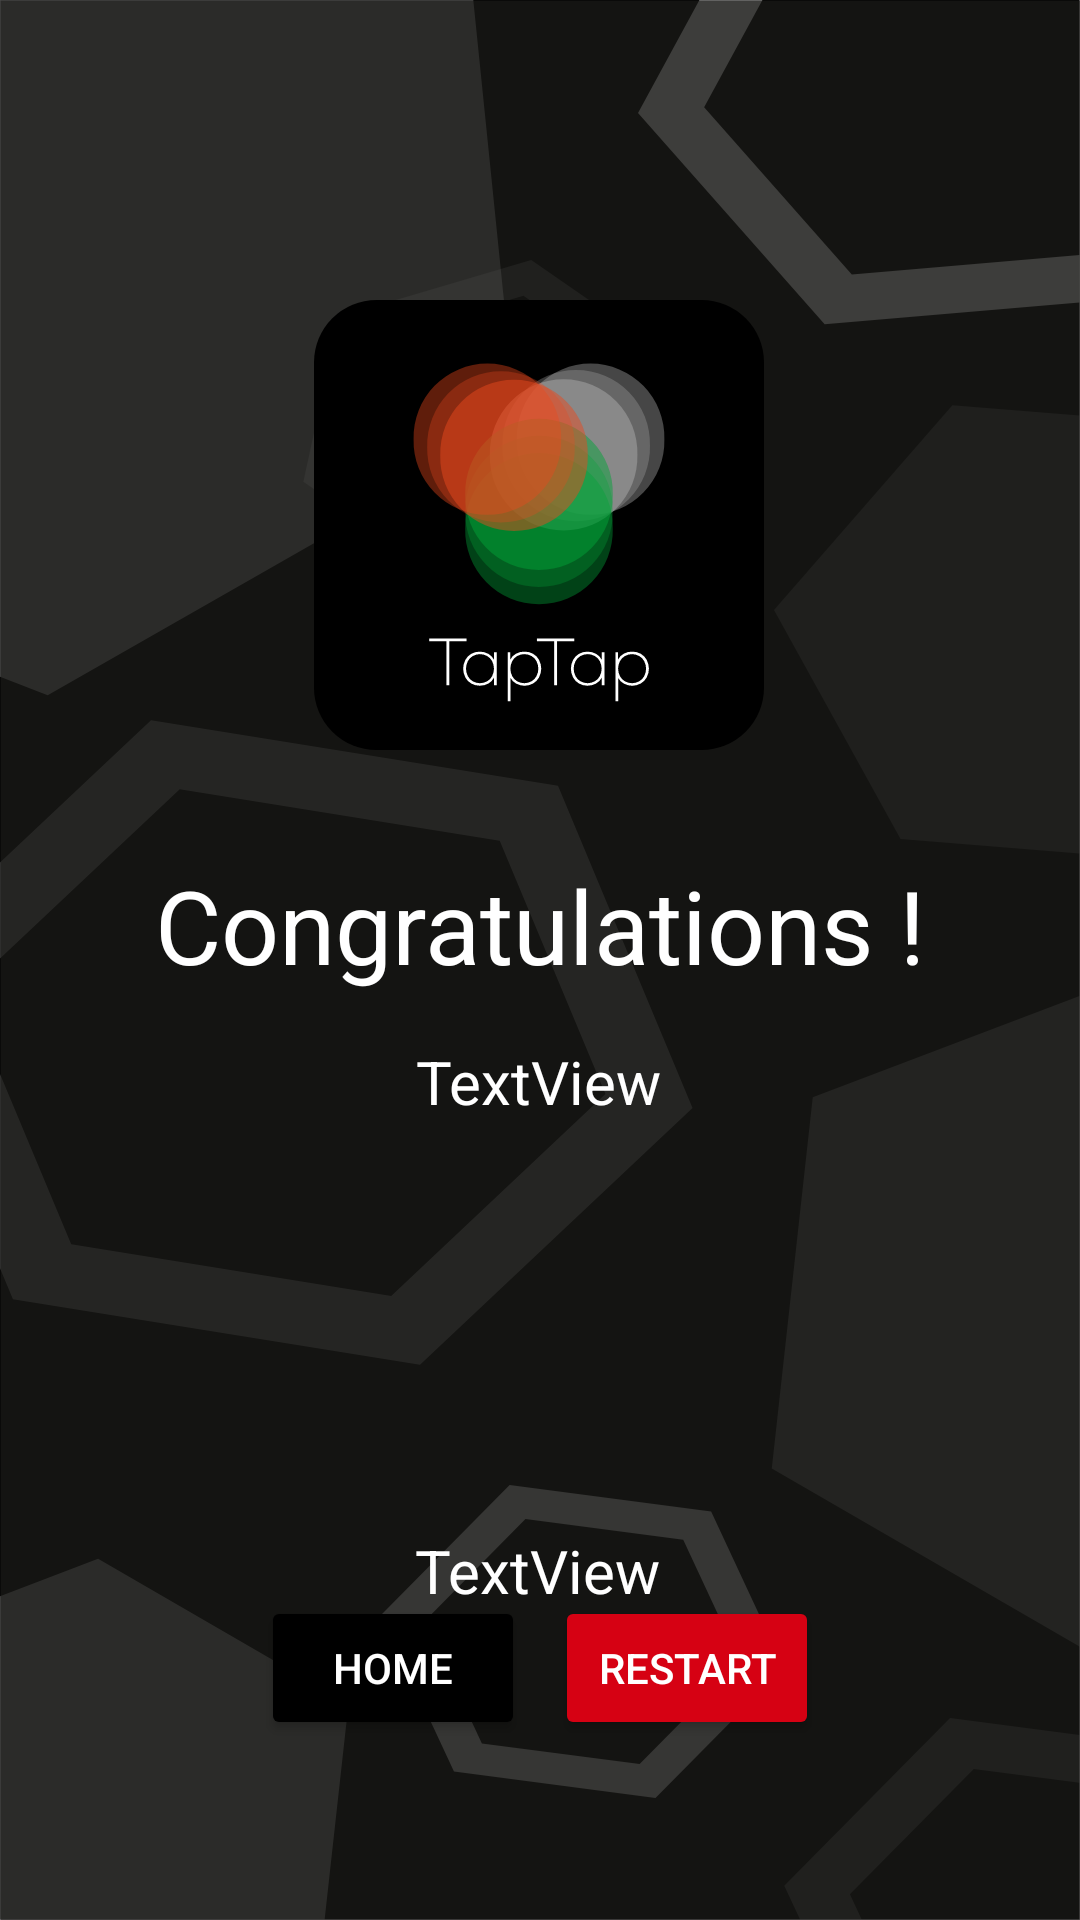

This screen was rendered from an Android layout file. Write that file and the resources it references.
<!-- AndroidManifest.xml: application theme Theme.TappingGame -->
<!-- res/layout/activity_new_high_score.xml -->
<?xml version="1.0" encoding="utf-8"?>
<androidx.constraintlayout.widget.ConstraintLayout xmlns:android="http://schemas.android.com/apk/res/android"
    xmlns:app="http://schemas.android.com/apk/res-auto"
    xmlns:tools="http://schemas.android.com/tools"
    android:layout_width="match_parent"
    android:layout_height="match_parent"
    android:background="@drawable/bgblack"
    tools:context=".NewHighScore">

    <ImageView
        android:id="@+id/imageView"
        android:layout_width="150dp"
        android:layout_height="150dp"
        android:layout_marginTop="100dp"
        app:layout_constraintEnd_toEndOf="parent"
        app:layout_constraintHorizontal_bias="0.498"
        app:layout_constraintStart_toStartOf="parent"
        app:layout_constraintTop_toTopOf="parent"
        app:srcCompat="@drawable/taptaplogo" />

    <TextView
        android:id="@+id/newHighScore"
        android:layout_width="wrap_content"
        android:layout_height="wrap_content"
        android:layout_marginTop="16dp"
        android:text="TextView"
        android:textColor="@color/white"
        android:textSize="20sp"
        app:layout_constraintEnd_toEndOf="@+id/congrats"
        app:layout_constraintHorizontal_bias="0.497"
        app:layout_constraintStart_toStartOf="@+id/congrats"
        app:layout_constraintTop_toBottomOf="@+id/congrats" />

    <TextView
        android:id="@+id/highScore"
        android:layout_width="wrap_content"
        android:layout_height="wrap_content"
        android:text="TextView"
        android:textColor="@color/white"
        android:textSize="20sp"
        app:layout_constraintBottom_toTopOf="@+id/linearLayout"
        app:layout_constraintEnd_toEndOf="parent"
        app:layout_constraintHorizontal_bias="0.498"
        app:layout_constraintStart_toStartOf="parent"
        app:layout_constraintTop_toBottomOf="@+id/imageView5"
        app:layout_constraintVertical_bias="0.468" />

    <TextView
        android:id="@+id/congrats"
        android:layout_width="wrap_content"
        android:layout_height="wrap_content"
        android:text="@string/congrats"
        android:textColor="@color/white"
        android:textSize="34sp"
        app:layout_constraintBottom_toBottomOf="parent"
        app:layout_constraintEnd_toEndOf="parent"
        app:layout_constraintStart_toStartOf="parent"
        app:layout_constraintTop_toBottomOf="@+id/imageView"
        app:layout_constraintVertical_bias="0.103" />

    <LinearLayout
        android:id="@+id/linearLayout"
        android:layout_width="wrap_content"
        android:layout_height="wrap_content"
        android:layout_marginBottom="60dp"
        android:orientation="horizontal"
        app:layout_constraintBottom_toBottomOf="parent"
        app:layout_constraintEnd_toEndOf="parent"
        app:layout_constraintStart_toStartOf="parent">

        <Button
            android:id="@+id/homebtn"
            android:layout_width="wrap_content"
            android:layout_height="wrap_content"
            android:layout_marginRight="10dp"
            android:layout_weight="1"
            android:backgroundTint="@color/black"
            android:text="@string/home"
            android:textColor="@color/white"
            app:icon="@drawable/baseline_home_24"
            app:iconTint="@color/white" />

        <Button
            android:id="@+id/restartbtn"
            android:layout_width="wrap_content"
            android:layout_height="wrap_content"
            android:layout_weight="1"
            android:backgroundTint="@color/red"
            android:text="@string/restart"
            android:textColor="@color/white"
            app:icon="@drawable/baseline_refresh_24"
            app:iconTint="@color/white" />
    </LinearLayout>

    <ImageView
        android:id="@+id/imageView5"
        android:layout_width="100dp"
        android:layout_height="100dp"
        android:layout_marginTop="40dp"
        app:layout_constraintEnd_toEndOf="parent"
        app:layout_constraintHorizontal_bias="0.498"
        app:layout_constraintStart_toStartOf="parent"
        app:layout_constraintTop_toBottomOf="@+id/newHighScore"
        app:srcCompat="@drawable/trophy" />

</androidx.constraintlayout.widget.ConstraintLayout>
<!-- resources referenced by this layout -->
<resources>
  <color name="black">#FF000000</color>
  <color name="red">#D60113</color>
  <color name="white">#FFFFFFFF</color>
  <!-- drawable bgblack: vector/xml drawable (drawable, 2589 chars, omitted) -->
  <!-- drawable taptaplogo: vector/xml drawable (drawable, 4500 chars, omitted) -->
  <string name="congrats">Congratulations !</string>
  <string name="home">Home</string>
  <string name="restart">Restart</string>
  <style name="Theme.TappingGame" parent="Base.Theme.TappingGame" />
  <style name="Base.Theme.TappingGame" parent="Theme.Material3.DayNight.NoActionBar">
          
          
      </style>
</resources>
